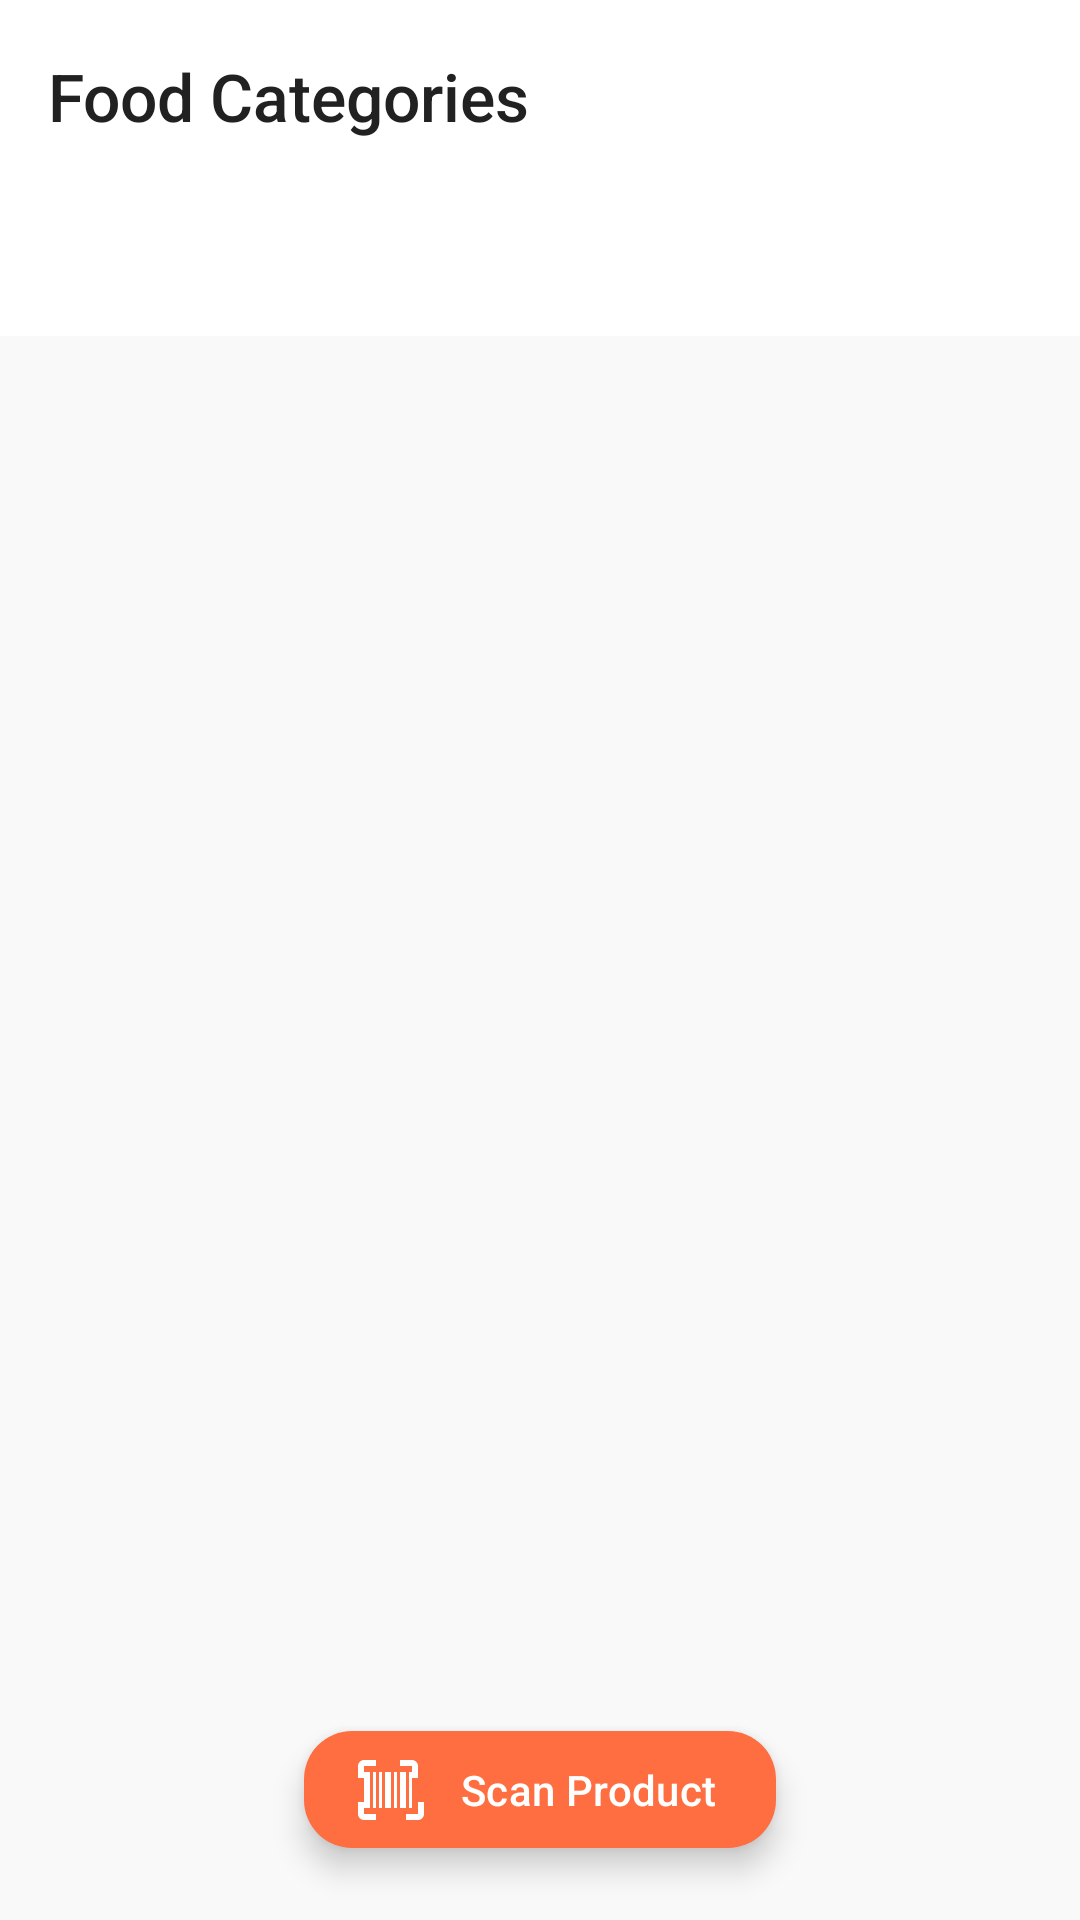

This screen was rendered from an Android layout file. Write that file and the resources it references.
<!-- AndroidManifest.xml: activity theme Theme.Food_Analyzer -->
<!-- res/layout/activity_main.xml -->
<?xml version="1.0" encoding="utf-8"?>
<androidx.coordinatorlayout.widget.CoordinatorLayout
    xmlns:android="http://schemas.android.com/apk/res/android"
    xmlns:app="http://schemas.android.com/apk/res-auto"
    xmlns:tools="http://schemas.android.com/tools"
    android:layout_width="match_parent"
    android:layout_height="match_parent"
    android:background="@color/background_light"
    tools:context=".MainActivity">

    
    <com.google.android.material.appbar.AppBarLayout
        android:layout_width="match_parent"
        android:layout_height="wrap_content"
        android:background="@color/white"
        app:elevation="0dp">

        <androidx.appcompat.widget.Toolbar
            android:id="@+id/toolbar"
            android:layout_width="match_parent"
            android:layout_height="?attr/actionBarSize"
            android:paddingStart="16dp"
            android:paddingEnd="16dp">

            <TextView
                android:layout_width="wrap_content"
                android:layout_height="wrap_content"
                android:text="Food Categories"
                android:textSize="22sp"
                android:textColor="@color/primary_text"
                android:fontFamily="sans-serif-medium" />

        </androidx.appcompat.widget.Toolbar>

        <com.google.android.material.tabs.TabLayout
            android:id="@+id/tabLayout"
            android:layout_width="match_parent"
            android:layout_height="wrap_content"
            android:background="@color/white"
            app:tabMode="scrollable"
            app:tabGravity="start"
            app:tabTextAppearance="@style/CustomTabTextAppearance"
            app:tabSelectedTextColor="@color/primary_color"
            app:tabTextColor="@color/secondary_text"
            app:tabIndicatorColor="@color/primary_color"
            app:tabIndicatorHeight="3dp"
            app:tabRippleColor="@color/ripple_color" />

    </com.google.android.material.appbar.AppBarLayout>

    
    <androidx.viewpager2.widget.ViewPager2
        android:id="@+id/viewPager"
        android:layout_width="match_parent"
        android:layout_height="match_parent"
        android:paddingBottom="80dp"
        android:clipToPadding="false"
        app:layout_behavior="@string/appbar_scrolling_view_behavior" />

    
    <com.google.android.material.floatingactionbutton.ExtendedFloatingActionButton
        android:id="@+id/btnScan"
        android:layout_width="wrap_content"
        android:layout_height="39dp"
        android:layout_gravity="bottom|center"
        android:layout_marginBottom="24dp"
        android:text="Scan Product"
        android:textColor="@color/white"
        app:backgroundTint="@color/primary_color"
        app:icon="@drawable/ic_barcode_scan"
        app:iconTint="@color/white" />

</androidx.coordinatorlayout.widget.CoordinatorLayout>
<!-- resources referenced by this layout -->
<resources>
  <color name="background_light">#F9F9F9</color>
  <color name="primary_color">#FF6E40</color>
  <color name="primary_text">#212121</color>
  <color name="ripple_color">#33FF6E40</color>
  <color name="secondary_text">#757575</color>
  <color name="white">#FFFFFFFF</color>
  <!-- drawable ic_barcode_scan (drawable) -->
  <vector xmlns:android="http://schemas.android.com/apk/res/android"
      android:width="24dp"
      android:height="24dp"
      android:viewportWidth="24"
      android:viewportHeight="24"
      android:tint="?attr/colorControlNormal">
  
      <path
          android:fillColor="@android:color/white"
          android:pathData="M4,6h2v12h-2z"/>
      <path
          android:fillColor="@android:color/white"
          android:pathData="M7,6h1v12h-1z"/>
      <path
          android:fillColor="@android:color/white"
          android:pathData="M9,6h1v12h-1z"/>
      <path
          android:fillColor="@android:color/white"
          android:pathData="M11,6h2v12h-2z"/>
      <path
          android:fillColor="@android:color/white"
          android:pathData="M14,6h1v12h-1z"/>
      <path
          android:fillColor="@android:color/white"
          android:pathData="M16,6h2v12h-2z"/>
      <path
          android:fillColor="@android:color/white"
          android:pathData="M19,6h1v12h-1z"/>
      <path
          android:fillColor="@android:color/white"
          android:pathData="M2,4v4h2v-4h4v-2h-4c-1.1,0 -2,0.9 -2,2z"/>
      <path
          android:fillColor="@android:color/white"
          android:pathData="M20,4v4h2v-4c0,-1.1 -0.9,-2 -2,-2h-4v2h4z"/>
      <path
          android:fillColor="@android:color/white"
          android:pathData="M2,16v4c0,1.1 0.9,2 2,2h4v-2h-4v-4h-2z"/>
      <path
          android:fillColor="@android:color/white"
          android:pathData="M22,16v4h-4v2h4c1.1,0 2,-0.9 2,-2v-4h-2z"/>
  </vector>
  <style name="CustomTabTextAppearance" parent="TextAppearance.Design.Tab">
          <item name="android:textSize">14sp</item>
          <item name="android:textAllCaps">false</item>
          <item name="android:fontFamily">sans-serif-medium</item>
      </style>
  <style name="Theme.Food_Analyzer" parent="Theme.MaterialComponents.Light.NoActionBar">
          
          <item name="colorPrimary">@color/primary_color</item>
          <item name="colorPrimaryDark">@color/primary_color_dark</item>
          <item name="colorPrimaryVariant">@color/primary_color_light</item>
  
          
          <item name="colorSecondary">@color/accent_color</item>
  
          
          <item name="android:statusBarColor">@color/primary_color_dark</item>
  
          
          <item name="android:textColorPrimary">@color/primary_text</item>
          <item name="android:textColorSecondary">@color/secondary_text</item>
  
  
          
          <item name="materialButtonStyle">@style/Widget.MaterialComponents.Button</item>
          <item name="extendedFloatingActionButtonStyle">
              @style/Widget.MaterialComponents.ExtendedFloatingActionButton
          </item>
      </style>
  <color name="primary_color_dark">#E64A19</color>
  <color name="primary_color_light">#FFAB91</color>
  <color name="accent_color">#5E35B1</color>
</resources>
